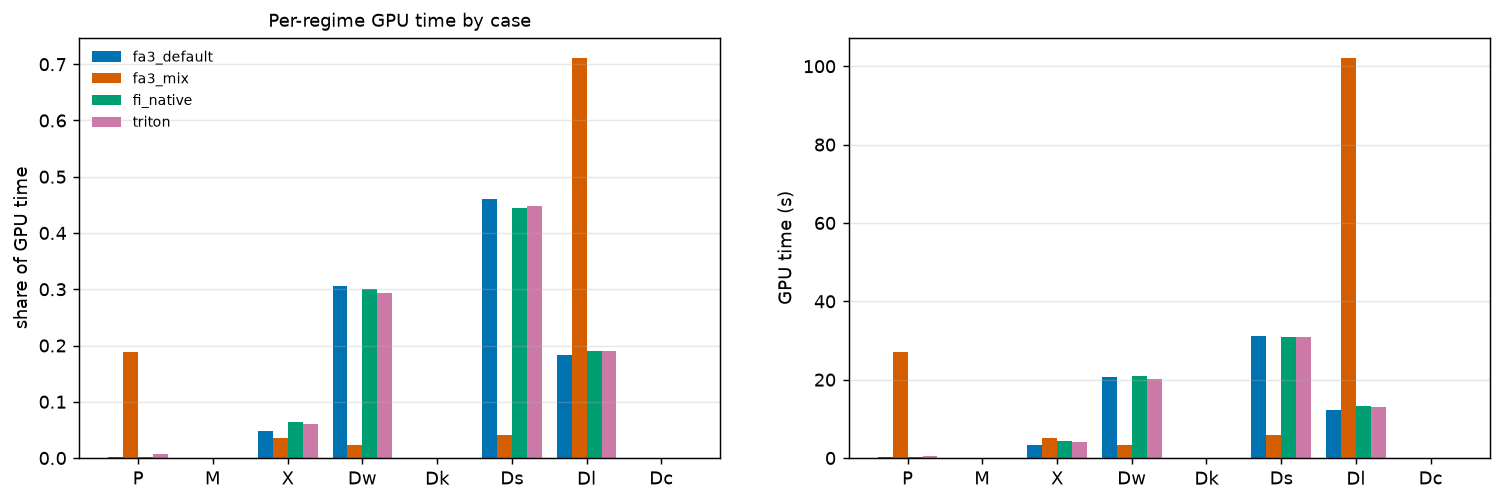

Data behind this chart, as committed beside it:
, share, share, share, share, seconds, seconds, seconds, seconds
, fa3_default, fa3_mix, fi_native, triton, fa3_default, fa3_mix, fi_native, triton
regime, , , , , , , , 
P, 0.002414, 0.1888, 0.002617, 0.007896, 0.1634, 27.11, 0.1828, 0.5434
M, 0.0, 0.0, 0.0, 0.0, 0.0, 0.0, 0.0, 0.0
X, 0.04874, 0.03498, 0.06381, 0.06056, 3.299, 5.024, 4.456, 4.167
Dw, 0.3059, 0.02321, 0.3, 0.2938, 20.71, 3.333, 20.95, 20.22
Dk, 0.0, 0.0, 0.0, 0.0, 0.0, 0.0, 0.0, 0.0
Ds, 0.4601, 0.04133, 0.4439, 0.4479, 31.14, 5.935, 31, 30.82
Dl, 0.1829, 0.7117, 0.1897, 0.1899, 12.38, 102.2, 13.25, 13.07
Dc, 0.0, 0.0, 0.0, 0.0, 0.0, 0.0, 0.0, 0.0
